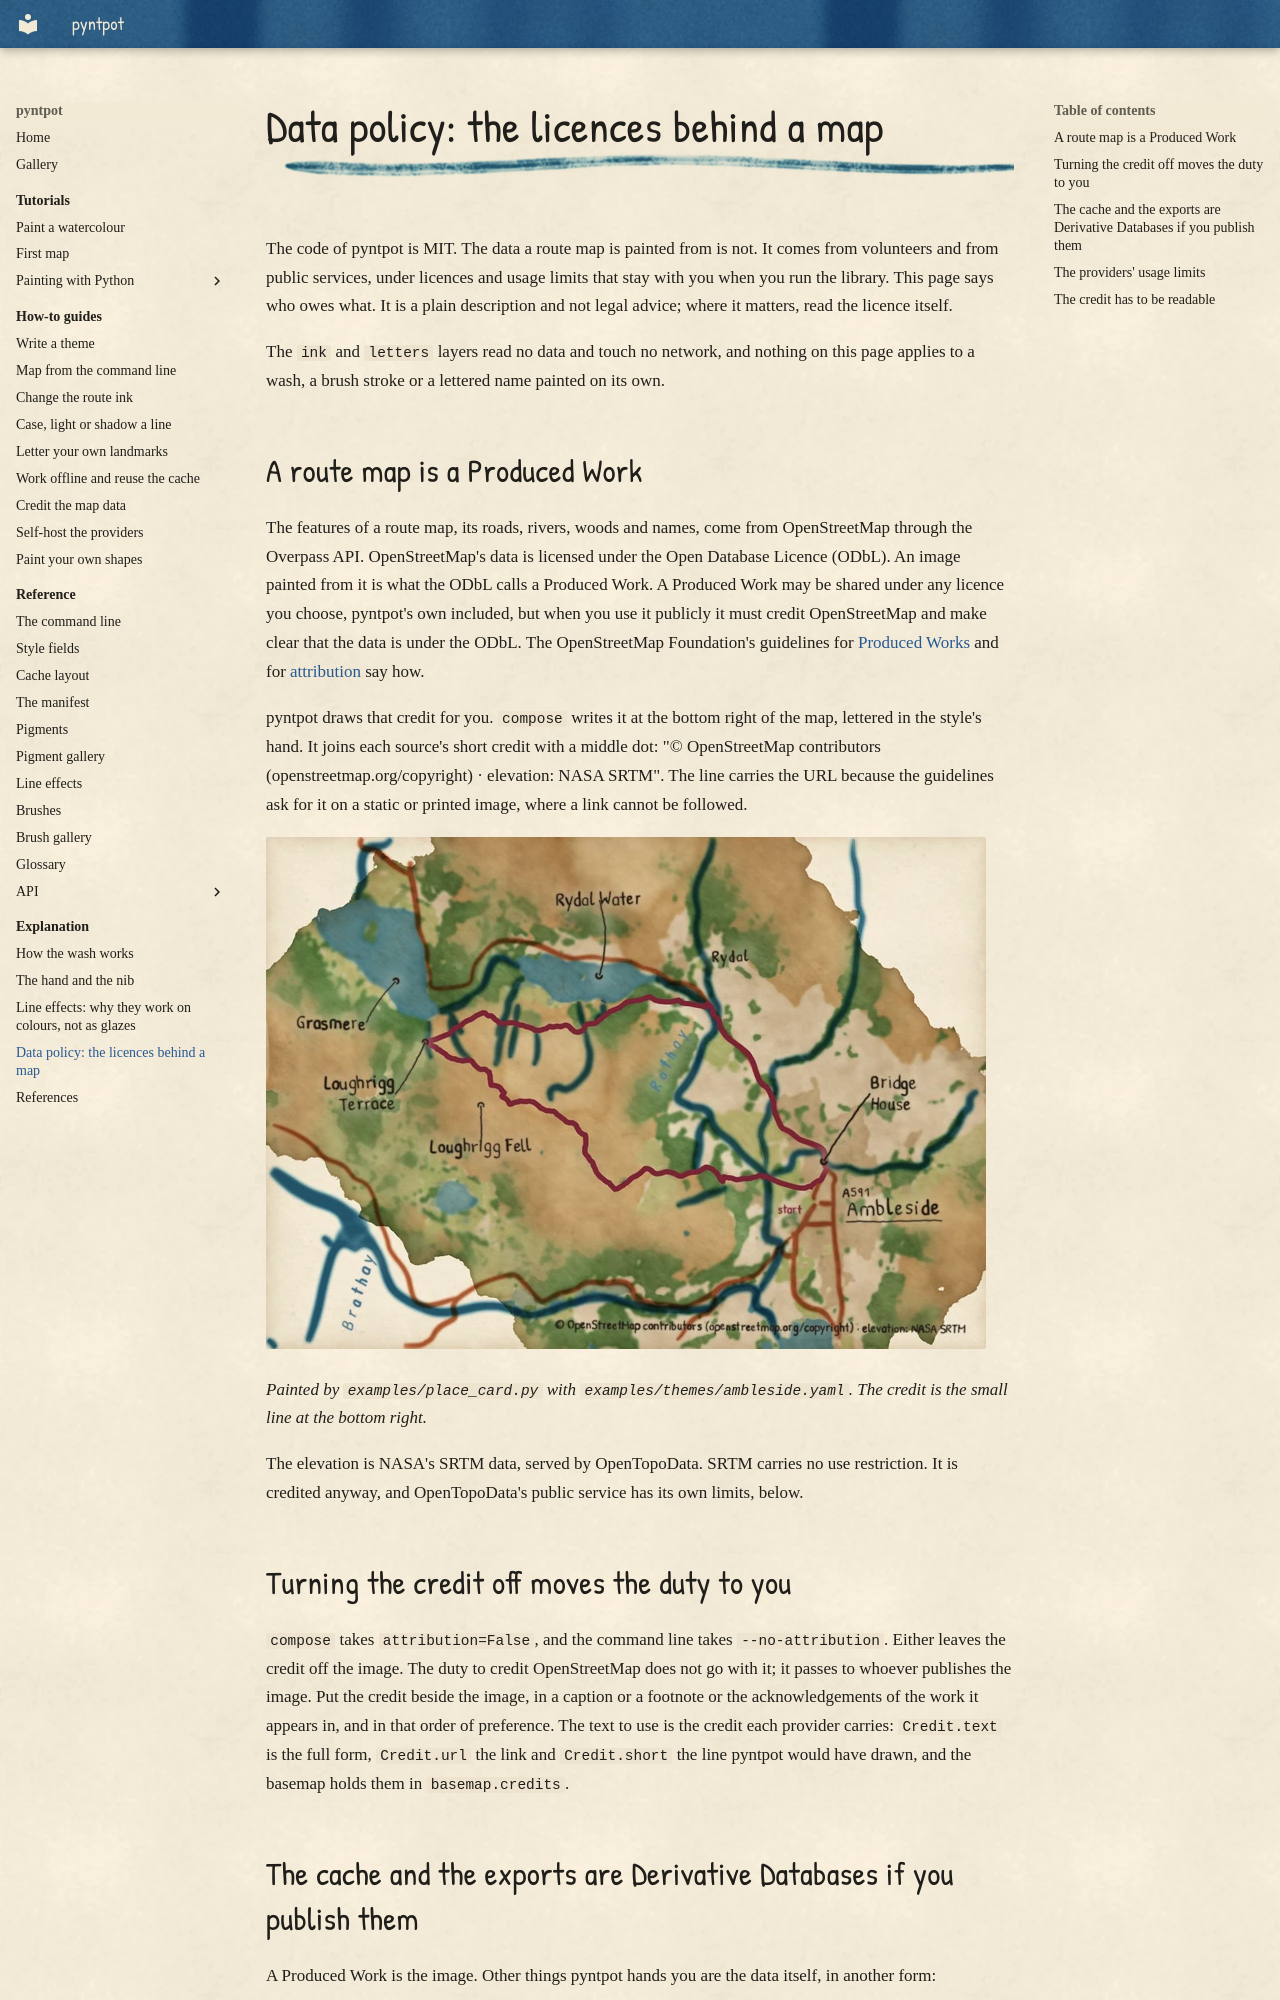

repository: findlaywebb/pyntpot · page: explanation/data-policy/index.html · generator: mkdocs

# Data policy: the licences behind a map

The code of pyntpot is MIT. The data a route map is painted from is not. It comes from
volunteers and from public services, under licences and usage limits that stay with you
when you run the library. This page says who owes what. It is a plain description and not
legal advice; where it matters, read the licence itself.

The `ink` and `letters` layers read no data and touch no network, and nothing on this page
applies to a wash, a brush stroke or a lettered name painted on its own.

## A route map is a Produced Work

The features of a route map, its roads, rivers, woods and names, come from OpenStreetMap
through the Overpass API. OpenStreetMap's data is licensed under the Open Database Licence
(ODbL). An image painted from it is what the ODbL calls a Produced Work. A Produced Work may
be shared under any licence you choose, pyntpot's own included, but when you use it
publicly it must credit OpenStreetMap and make clear that the data is under the ODbL. The
OpenStreetMap Foundation's guidelines for [Produced Works][produced-work] and for
[attribution][attribution] say how.

pyntpot draws that credit for you. `compose` writes it at the bottom right of the map,
lettered in the style's hand. It joins each source's short credit with a middle dot:
"© OpenStreetMap contributors (openstreetmap.org/copyright) · elevation: NASA SRTM". The
line carries the URL because the guidelines ask for it on a static or printed image, where a
link cannot be followed.

![The Ambleside map with its credit lettered small at the bottom right corner, below the foot of the route.](../images/places/ambleside.webp)

*Painted by `examples/place_card.py` with `examples/themes/ambleside.yaml`. The credit is the small line at the bottom right.*

The elevation is NASA's SRTM data, served by OpenTopoData. SRTM carries no use restriction.
It is credited anyway, and OpenTopoData's public service has its own limits, below.

## Turning the credit off moves the duty to you

`compose` takes `attribution=False`, and the command line takes `--no-attribution`. Either
leaves the credit off the image. The duty to credit OpenStreetMap does not go with it; it
passes to whoever publishes the image. Put the credit beside the image, in a caption or a
footnote or the acknowledgements of the work it appears in, and in that order of
preference. The text to use is the credit each provider carries: `Credit.text` is the full
form, `Credit.url` the link and `Credit.short` the line pyntpot would have drawn, and the
basemap holds them in `basemap.credits`.

## The cache and the exports are Derivative Databases if you publish them

A Produced Work is the image. Other things pyntpot hands you are the data itself, in another
form:

- the fetch cache, the directory that holds the Overpass payloads and the elevation grids as
  they came;
- `vector_layers`, the basemap's areas, lines, landmarks and places as SVG path data;
- `candidate_export`, the settlements a track passes, its climbs and its landmark candidates.

Using these on your own machine asks nothing of you. If you publish a substantial extract of
one, you are publishing a Derivative Database, and the ODbL asks that you offer it under the
same licence, with the same credit. The painted image is the Produced Work above; the extracts in
the list are not.
